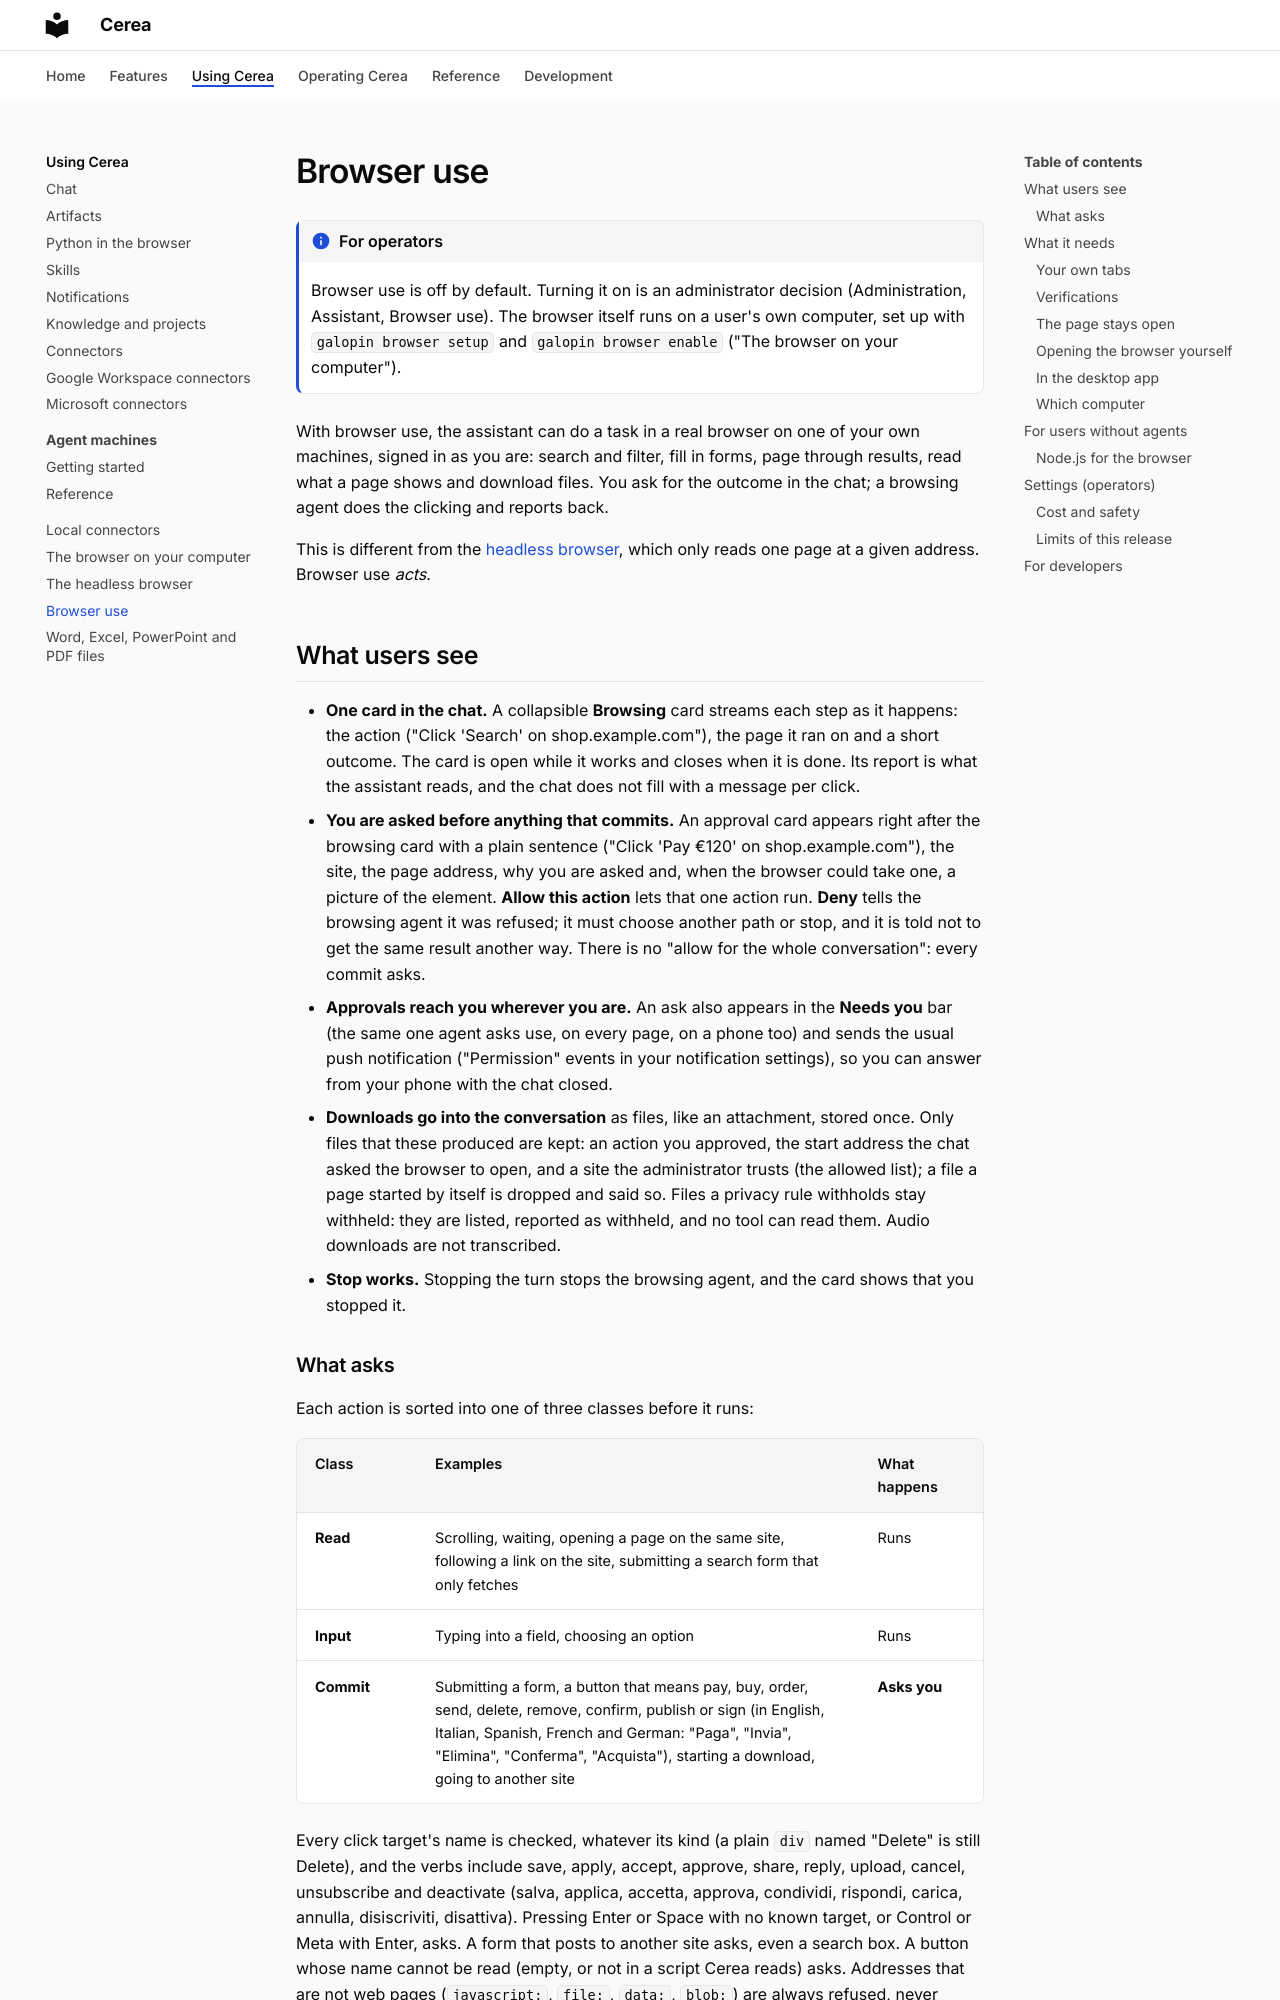

repository: paoloviviani/Cerea · page: browser-use/index.html · generator: mkdocs · copyright: Copyright © Paolo Viviani — Apache-2.0

# Browser use

!!! info "For operators"

    Browser use is off by default. Turning it on is an administrator decision
    (Administration, Assistant, Browser use). The browser itself runs on a user's
    own computer, set up with `galopin browser setup` and `galopin browser enable`
    ("The browser on your computer").

With browser use, the assistant can do a task in a real browser on one of your
own machines, signed in as you are: search and filter, fill in forms, page
through results, read what a page shows and download files. You ask for the
outcome in the chat; a browsing agent does the clicking and reports back.

This is different from the [headless browser](browser.md), which only reads one
page at a given address. Browser use _acts_.

## What users see

- **One card in the chat.** A collapsible **Browsing** card streams each step
  as it happens: the action ("Click 'Search' on shop.example.com"), the page it
  ran on and a short outcome. The card is open while it works and closes when
  it is done. Its report is what the assistant reads, and the chat does not fill
  with a message per click.
- **You are asked before anything that commits.** An approval card appears
  right after the browsing card with a plain sentence ("Click 'Pay €120' on
  shop.example.com"), the site, the page address, why you are asked and, when the
  browser could take one, a picture of the element. **Allow this action** lets that one
  action run. **Deny** tells the browsing agent it was refused; it must choose
  another path or stop, and it is told not to get the same result another way.
  There is no "allow for the whole conversation": every commit asks.
- **Approvals reach you wherever you are.** An ask also appears in the **Needs
  you** bar (the same one agent asks use, on every page, on a phone too) and sends
  the usual push notification ("Permission" events in your notification settings),
  so you can answer from your phone with the chat closed.
- **Downloads go into the conversation** as files, like an attachment, stored
  once. Only files that these produced are kept: an action you approved, the
  start address the chat asked the browser to open, and a site the administrator
  trusts (the allowed list); a file a page started by itself is dropped and said so. Files a privacy rule withholds stay
  withheld: they are listed, reported as withheld, and no tool can read them.
  Audio downloads are not transcribed.
- **Stop works.** Stopping the turn stops the browsing agent, and the card shows
  that you stopped it.

### What asks

Each action is sorted into one of three classes before it runs:

| Class      | Examples                                                                                                                                                                                                                                                 | What happens |
| ---------- | -------------------------------------------------------------------------------------------------------------------------------------------------------------------------------------------------------------------------------------------------------- | ------------ |
| **Read**   | Scrolling, waiting, opening a page on the same site, following a link on the site, submitting a search form that only fetches                                                                                                                            | Runs         |
| **Input**  | Typing into a field, choosing an option                                                                                                                                                                                                                  | Runs         |
| **Commit** | Submitting a form, a button that means pay, buy, order, send, delete, remove, confirm, publish or sign (in English, Italian, Spanish, French and German: "Paga", "Invia", "Elimina", "Conferma", "Acquista"), starting a download, going to another site | **Asks you** |

Every click target's name is checked, whatever its kind (a plain `div` named
"Delete" is still Delete), and the verbs include save, apply, accept, approve,
share, reply, upload, cancel, unsubscribe and deactivate (salva, applica,
accetta, approva, condividi, rispondi, carica, annulla, disiscriviti, disattiva).
Pressing Enter or Space with no known target, or Control or Meta with Enter, asks.
A form that posts to another site asks, even a search box. A button whose name
cannot be read (empty, or not in a script Cerea reads) asks. Addresses that are
not web pages (`javascript:`, `file:`, `data:`, `blob:`) are always refused, never
asked about. When Cerea cannot tell what an element does, it asks. The names are
matched broadly on purpose: a "Remove filter" button asks too. Commits ask even
when your other tools are set to always allow.

A blank page is no way around this: opening `about:blank` is refused, and from a page
with no site every move is judged against the last real site of the task (only the
task's own first move to its start address is exempt). Enter or Space on anything
that is not a place to type counts as a click on it. Typed text may not contain line
breaks (Enter is a separate key press, which is classified).

Each action is classified on the page it will run on: a batch is run one action
at a time, with a fresh look at the page in between.

The browser itself also refuses a commit that has no approval from Cerea for
that exact action (defence in depth). An approval is a signed grant: it names the
action, the page address (without the `#` part) and the element's name, is signed
with a key that belongs to that machine, and expires 10 minutes after you allow
it. Allow-listed sites get signed grants too.

## What it needs

- The deployment switch on, [local connectors](local-connectors.md) on, and
  `CHAT_SECRET_KEY` set (it seals the per-machine key that signs approvals; without
  it nothing is offered).
- A machine of yours that is online and runs the browser runtime. The runtime
  appears on a machine as a server named `cerea-browser`. It is **not** listed
  among your connectors and cannot be picked in the composer: only `browse` uses it.
- `browse` is offered to the assistant only when such a machine is online. Which one is used
  is decided by rules ("Which computer"), not by the assistant.
  One task runs at a time on a machine; this is enforced in the database, so it
  holds across servers and restarts, and a task that dies frees the machine within
  a minute.

To enable the runtime on a machine, install galopin there and run
`galopin browser setup` (Node.js 22.18 or newer; it installs the runtime and a
Chromium of its own into galopin's directory) and `galopin browser enable`, then
keep `galopin run` going. See "The browser on your computer"
and, for users who have no agents, "For users without agents" below. Until a
machine offers a browser, `browse` is never offered.

### Your own tabs

The browser may hold pages you opened yourself. When the goal refers to the page
you are on ("this site", "the current tab"), the browsing agent lists the open
pages and **sees their titles and addresses, without the query string**, never
their content. To work in one it must ask you first: "Let Cerea use your tab
..." is an approval like any commit, bound to that tab, its address and its title
(a tab that changed while you decided is refused), and no allowed-sites list
covers it. A tab on a site of the deny list is not listed at all. Once a task works in one of your
tabs it stays on that page and its site: going to another site is refused unless the goal names it
(and it then asks as for any new site), and the same tab is never asked about twice. If the goal
cannot be done on that page, the task stops and says why.

**A tab you allow stays lent to that chat.** Later requests in the **same conversation** continue
in it without asking again, as long as the tab is still open and still on the **same address host**
(scheme, host and port as when you approved it; the page, path and query may change, for example to
the next step of a form, but a different host, even of the same site, asks again). The lend lapses
after an hour without a task using it, 8 hours after you approved it at the latest (chained tasks
cannot extend it), when the tab is closed, or when the tab leaves that host (it is then released with
nothing remembered). A tab with no web address (a blank page) is never lent. Scheduled runs never
continue in a lent tab, and a tab on a site your rules now deny is not resumed. While a tab of yours
is in use, the model sees its address without query or fragment. Cerea never closes it, whether a
task ends or goes idle. In another conversation it is just one of your tabs, and using it asks you
first.

When the goal says "my tab" or "the page I'm on", the agent lists the tabs first and never opens a
new tab for it. A start address (or a navigation) that is already open in one of your tabs, at the
same origin and path, is not opened a second time: the agent asks to use that tab instead.

The browser itself does not emulate a window size: in a window you can see, pages use its real
size, so a tab of yours is never resized. Only a browser with no window uses a default size
(1280 by 800).

### Verifications

A verification (a captcha or a bot check) is never solved by the model. The task
pauses, a card (also in the Needs you bar and as a push) says "A verification
appeared in the browser on <machine>. Solve it in the window, then tap Continue.",
and the task goes on from a fresh look at the page. The wait does not count toward
the time budget. Stopping, or a scheduled run with nobody to ask, ends the task.

### The page stays open

When a task ends, its last page stays open in the browser, and the card says
"Left open: <title>". The next `browse` in the **same conversation** continues
on that page; in another conversation it is just one of your tabs (adopting it
needs your approval). If the page changed in the meantime, or has been closed, the
next task starts on a new tab instead and says so. A tab of yours that a task
used is kept the same way, as a tab lent to the chat (see "Your own tabs"): it
continues while it stays on the same address host, for an hour after the last use (8 hours at most). A task
that stopped on a site of the deny list closes its page.

A task opens no page of its own until it needs one: looking at the tab list, or
using one of your tabs, never leaves a blank tab behind, and a blank page a task
made but never used is closed when it ends. **Open browser** reuses a blank tab
if one is open instead of adding another.
